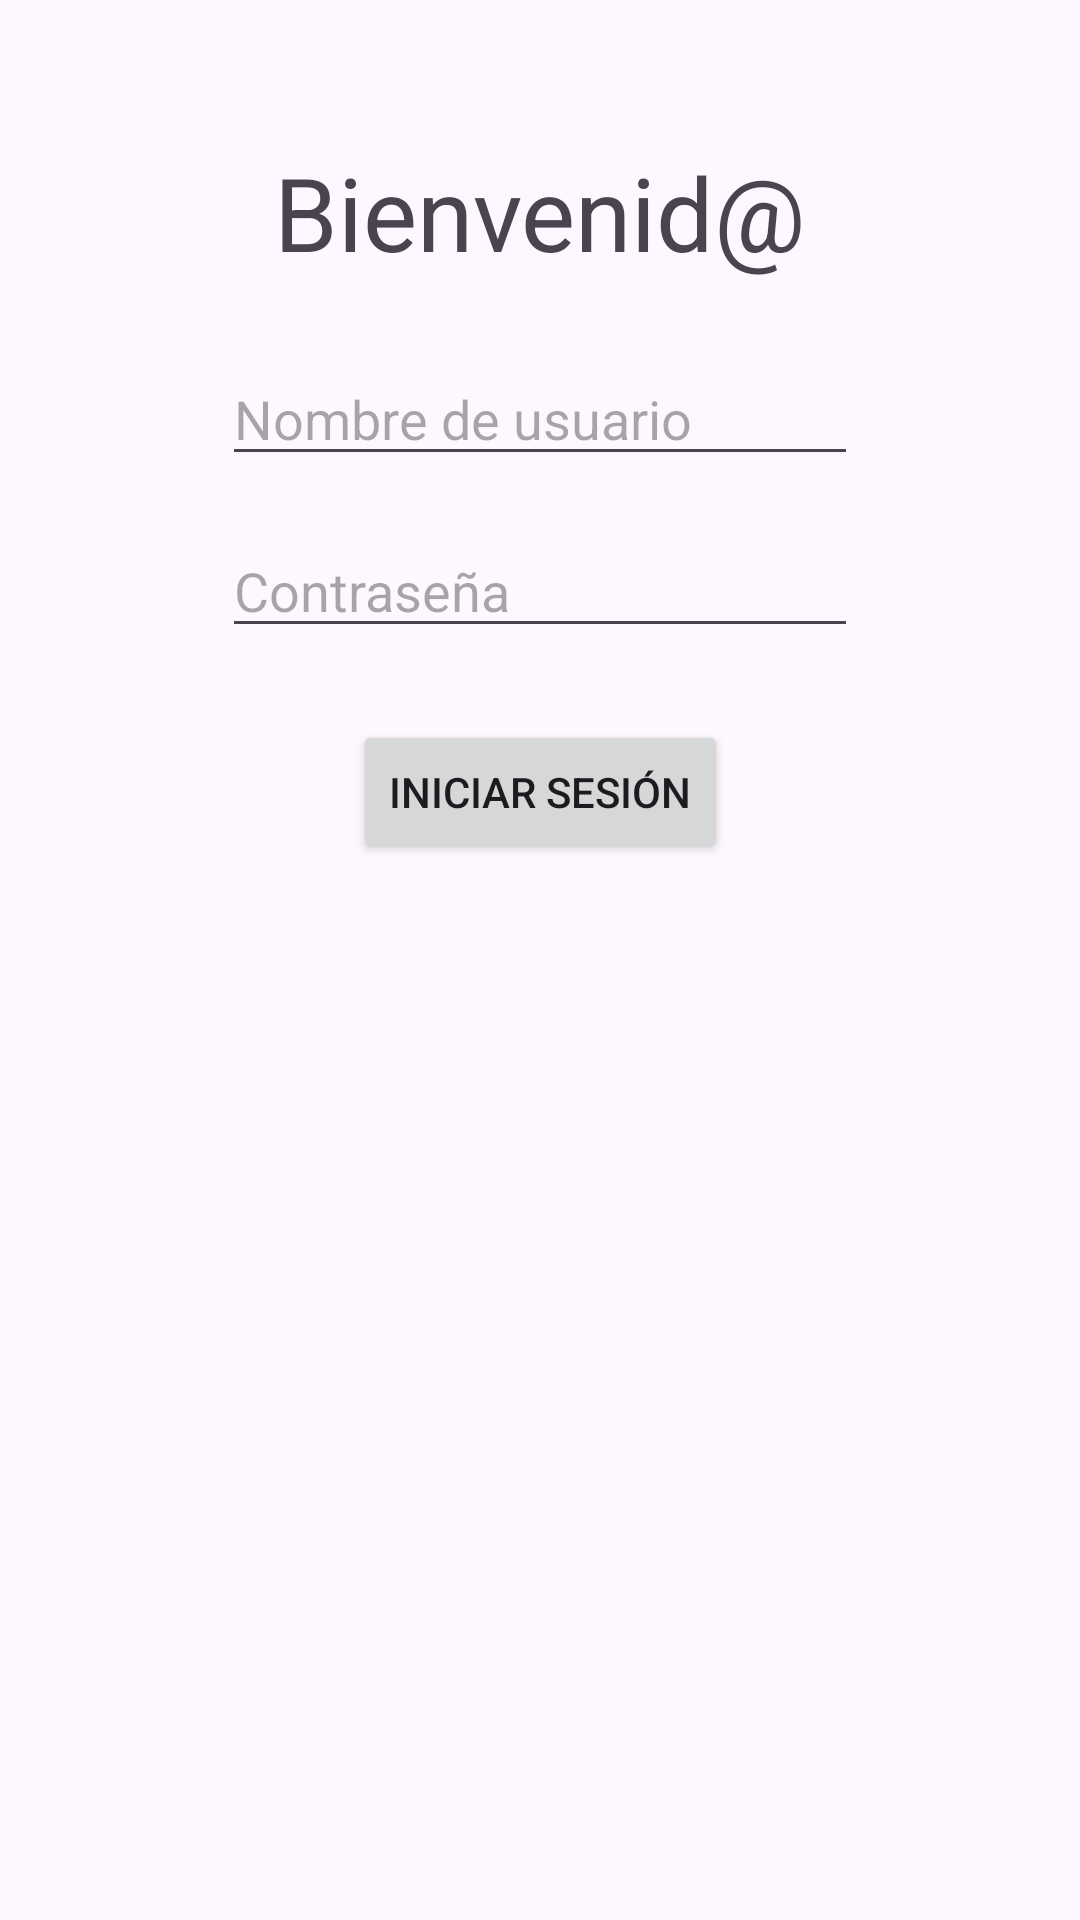

Here is an Android app screen rendered from its layout file. Give the layout XML and the strings, colors and styles it references.
<!-- AndroidManifest.xml: application theme Theme.Examen2PARH -->
<!-- res/layout/activity_main.xml -->
<?xml version="1.0" encoding="utf-8"?>

<ScrollView xmlns:android="http://schemas.android.com/apk/res/android"
    xmlns:app="http://schemas.android.com/apk/res-auto"
    xmlns:tools="http://schemas.android.com/tools"
    android:id="@+id/main"
    android:layout_width="match_parent"
    android:layout_height="match_parent"
    android:padding="24dp"
    tools:context=".MainActivity">

    <LinearLayout
        android:layout_width="match_parent"
        android:layout_height="wrap_content"
        android:gravity="center|center_vertical"
        android:orientation="vertical">

        <androidx.constraintlayout.widget.ConstraintLayout
            android:layout_width="match_parent"
            android:layout_height="match_parent">

            <TextView
                android:id="@+id/textView"
                android:layout_width="wrap_content"
                android:layout_height="wrap_content"
                android:layout_marginTop="24dp"
                android:gravity="center"
                android:text="Bienvenid@"
                android:textSize="34sp"
                app:layout_constraintEnd_toEndOf="parent"
                app:layout_constraintStart_toStartOf="parent"
                app:layout_constraintTop_toTopOf="parent" />

            <EditText
                android:id="@+id/etNombre"
                android:layout_width="match_parent"
                android:layout_height="wrap_content"
                android:layout_marginStart="50dp"
                android:layout_marginTop="24dp"
                android:layout_marginEnd="50dp"
                android:hint="Nombre de usuario"
                android:inputType="textPersonName"
                app:layout_constraintEnd_toEndOf="parent"
                app:layout_constraintStart_toStartOf="parent"
                app:layout_constraintTop_toBottomOf="@+id/textView" />

            <EditText
                android:id="@+id/etContrasenia"
                android:layout_width="match_parent"
                android:layout_height="wrap_content"
                android:layout_marginStart="50dp"
                android:layout_marginTop="16dp"
                android:layout_marginEnd="50dp"
                android:hint="Contraseña"
                android:inputType="textPersonName"
                app:layout_constraintEnd_toEndOf="parent"
                app:layout_constraintStart_toStartOf="parent"
                app:layout_constraintTop_toBottomOf="@+id/etNombre" />

            <Button
                android:id="@+id/btnInciarSesion"
                android:layout_width="wrap_content"
                android:layout_height="wrap_content"
                android:layout_marginTop="24dp"
                android:text="Iniciar sesión"
                app:layout_constraintEnd_toEndOf="parent"
                app:layout_constraintStart_toStartOf="parent"
                app:layout_constraintTop_toBottomOf="@+id/etContrasenia" />
        </androidx.constraintlayout.widget.ConstraintLayout>

    </LinearLayout>

</ScrollView>
<!-- resources referenced by this layout -->
<resources>
  <style name="Theme.Examen2PARH" parent="Base.Theme.Examen2PARH" />
  <style name="Base.Theme.Examen2PARH" parent="Theme.Material3.DayNight.NoActionBar">
          
          
      </style>
</resources>
